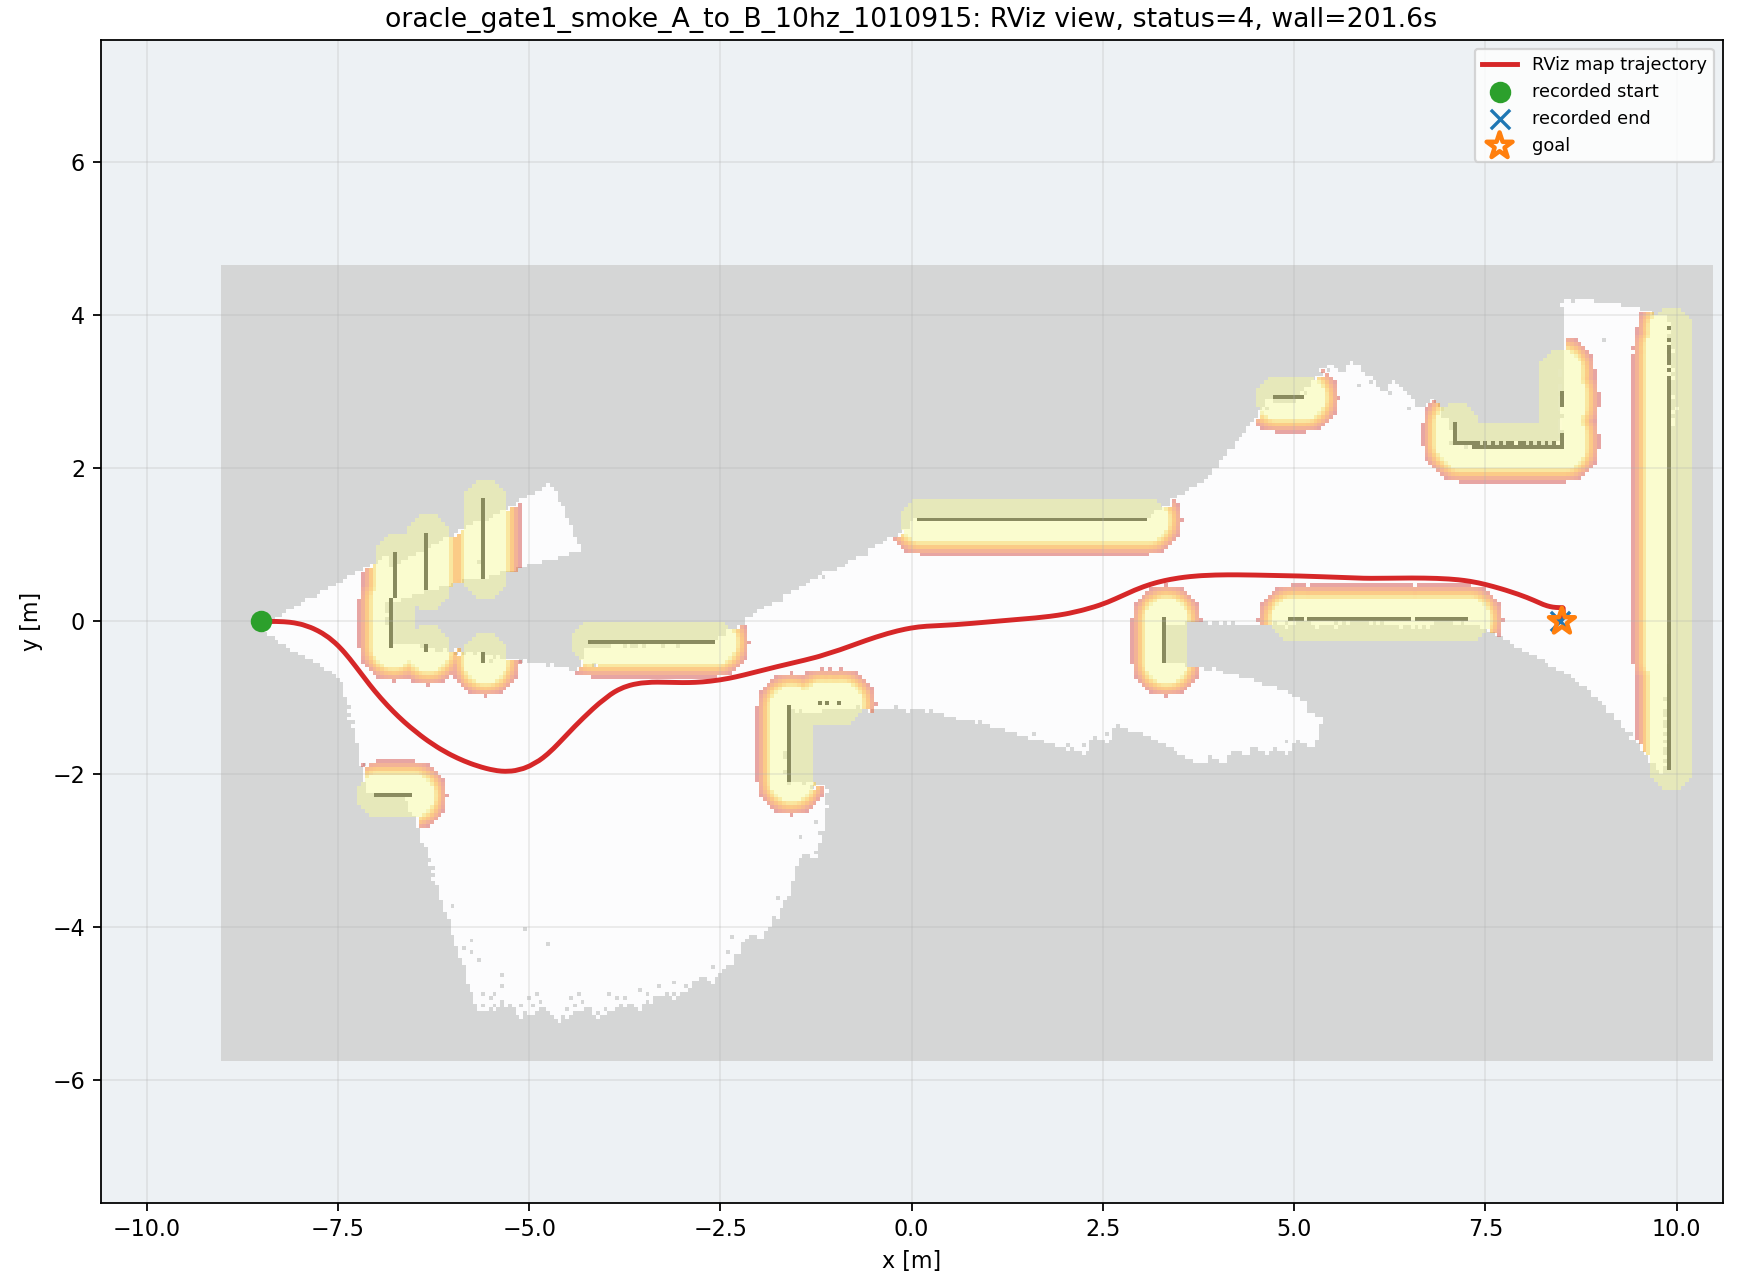

The file beside this chart, header and first rows:
wall_time, wall_elapsed_s, sim_time, x, y, yaw
1787848860, 0.0, 51.07, -8.498, 9.252271570956525e-07, 0.001448
1787848862, 2.499, 52.97, -8.476, 5.853986649812149e-05, 0.003986
1787848862, 2.518, 53.07, -8.461, 0.0001243, 0.004996
1787848862, 2.528, 53.14, -8.45, 0.0001816, 0.004965
1787848863, 3.018, 53.45, -8.392, 0.000358, -0.0004267
1787848863, 3.032, 53.52, -8.378, 0.0003402, -0.002676
1787848863, 3.044, 53.58, -8.364, 0.0002895, -0.005155
1787848863, 3.397, 53.79, -8.321, -0.0001009, -0.0144
1787848863, 3.409, 53.86, -8.307, -0.0003305, -0.01844
1787848863, 3.698, 54.06, -8.264, -0.001418, -0.03418
1787848864, 3.781, 54.16, -8.241, -0.002265, -0.04426
1787848864, 4, 54.33, -8.204, -0.004262, -0.06345
1787848864, 4.014, 54.4, -8.189, -0.005255, -0.0718
1787848864, 4.365, 54.6, -8.145, -0.008978, -0.1
1787848864, 4.378, 54.67, -8.13, -0.01051, -0.1108
1787848865, 4.735, 54.88, -8.085, -0.01618, -0.148
1787848865, 4.748, 54.94, -8.071, -0.01846, -0.1618
1787848865, 5.104, 55.18, -8.018, -0.0283, -0.2143
1787848865, 5.318, 55.32, -7.988, -0.0354, -0.2465
1787848865, 5.331, 55.39, -7.972, -0.03938, -0.263
1787848865, 5.341, 55.45, -7.957, -0.04365, -0.2796
1787848866, 5.972, 55.83, -7.87, -0.07278, -0.371
1787848866, 5.985, 55.9, -7.857, -0.07806, -0.3859
1787848866, 5.997, 55.96, -7.845, -0.0829, -0.3951
1787848866, 6.145, 56.1, -7.822, -0.0928, -0.4177
1787848866, 6.564, 56.34, -7.782, -0.1112, -0.4611
1787848866, 6.577, 56.41, -7.771, -0.1167, -0.4738
1787848866, 6.589, 56.47, -7.76, -0.1223, -0.4865
1787848867, 6.94, 56.68, -7.718, -0.1457, -0.5263
1787848867, 6.955, 56.75, -7.704, -0.1541, -0.5436
1787848867, 7.451, 57.05, -7.639, -0.1969, -0.6229
1787848867, 7.464, 57.12, -7.624, -0.2073, -0.6396
1787848867, 7.475, 57.19, -7.61, -0.218, -0.6558
1787848868, 7.894, 57.43, -7.562, -0.257, -0.7091
1787848868, 7.906, 57.49, -7.549, -0.2686, -0.7236
1787848868, 7.917, 57.56, -7.536, -0.2804, -0.7379
1787848868, 8.205, 57.77, -7.497, -0.3169, -0.7787
1787848868, 8.494, 57.97, -7.46, -0.3549, -0.8149
1787848868, 8.64, 58.07, -7.442, -0.3743, -0.8308
1787848869, 8.784, 58.17, -7.424, -0.3941, -0.8452
1787848869, 8.798, 58.24, -7.412, -0.4073, -0.8539
1787848869, 9.156, 58.48, -7.372, -0.4546, -0.8799
1787848869, 9.301, 58.58, -7.355, -0.4751, -0.8888
1787848869, 9.314, 58.65, -7.344, -0.4888, -0.894
1787848869, 9.536, 58.82, -7.317, -0.5235, -0.9049
1787848869, 9.555, 58.89, -7.306, -0.5374, -0.9085
1787848870, 9.907, 59.09, -7.273, -0.5794, -0.917
1787848870, 9.92, 59.16, -7.263, -0.5934, -0.919
1787848871, 10.76, 59.64, -7.188, -0.6921, -0.923
1787848871, 10.77, 59.7, -7.177, -0.7062, -0.9222
1787848871, 10.78, 59.77, -7.166, -0.7202, -0.9212
1787848871, 10.79, 59.84, -7.156, -0.7343, -0.9197
1787848871, 10.8, 59.91, -7.145, -0.7484, -0.9179
1787848871, 10.81, 59.98, -7.134, -0.7624, -0.9157
1787848871, 11.23, 60.21, -7.096, -0.8113, -0.9058
1787848871, 11.25, 60.28, -7.085, -0.8252, -0.9025
1787848871, 11.53, 60.45, -7.058, -0.8598, -0.8934
1787848872, 11.74, 60.62, -7.03, -0.8941, -0.8833
1787848872, 11.77, 60.69, -7.019, -0.9077, -0.8791
1787848872, 12.12, 60.89, -6.985, -0.9483, -0.8664
... 495 more rows
